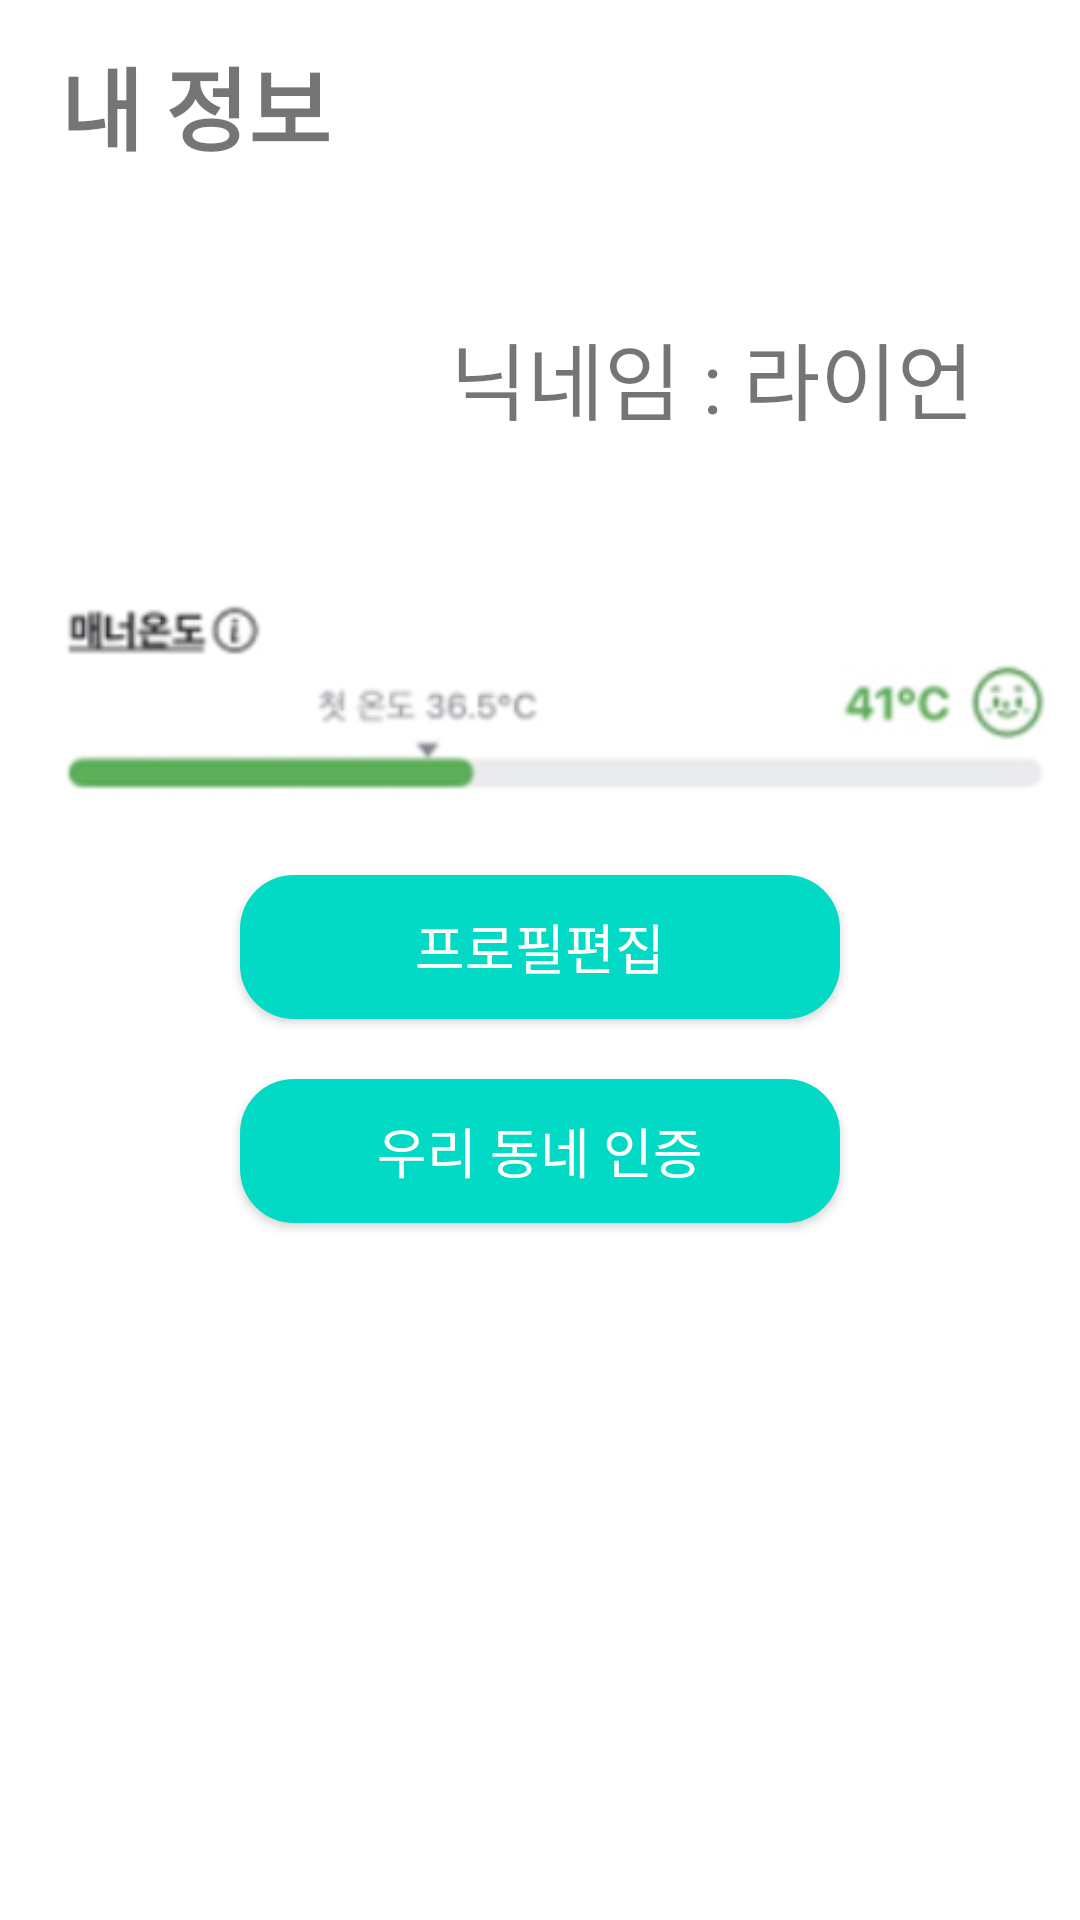

Layout XML and referenced resources for this Android screen:
<!-- AndroidManifest.xml: application theme Theme.ProjectDRUWA -->
<!-- res/layout/user_information.xml -->
<?xml version="1.0" encoding="utf-8"?>
<androidx.constraintlayout.widget.ConstraintLayout xmlns:android="http://schemas.android.com/apk/res/android"
    xmlns:app="http://schemas.android.com/apk/res-auto"
    xmlns:tools="http://schemas.android.com/tools"
    android:layout_width="match_parent"
    android:layout_height="match_parent"
    android:background="@color/white">

    
    <androidx.constraintlayout.widget.ConstraintLayout
        android:id="@+id/title_Info"
        android:layout_width="match_parent"
        android:layout_height="wrap_content"
        android:orientation="horizontal"
        app:layout_constraintStart_toStartOf="parent"
        app:layout_constraintTop_toTopOf="parent">

        <TextView
            android:layout_width="wrap_content"
            android:layout_height="wrap_content"
            android:layout_marginVertical="13sp"
            android:layout_marginStart="20sp"
            android:layout_marginBottom="40sp"
            android:text="내 정보"
            android:textSize="30sp"
            android:textStyle="bold"
            app:layout_constraintBottom_toBottomOf="parent"
            app:layout_constraintStart_toStartOf="parent"
            app:layout_constraintTop_toTopOf="parent" />

    </androidx.constraintlayout.widget.ConstraintLayout>

    
    <androidx.constraintlayout.widget.ConstraintLayout
        android:id="@+id/profileLayout"
        android:layout_width="match_parent"
        android:layout_height="112dp"
        app:layout_constraintLeft_toLeftOf="parent"
        app:layout_constraintTop_toBottomOf="@+id/title_Info">

        <TextView
            android:id="@+id/editTextTextPersonName"
            android:layout_width="wrap_content"
            android:layout_height="wrap_content"
            android:layout_marginStart="10sp"
            android:textSize="28sp"
            android:text="닉네임 : 라이언"
            app:layout_constraintTop_toTopOf="parent"
            app:layout_constraintBottom_toBottomOf="parent"
            app:layout_constraintStart_toEndOf="@id/myProfile"/>

        <ImageView
            android:id="@+id/myProfile"
            android:layout_width="140sp"
            android:layout_height="wrap_content"
            android:src="@drawable/lion2"
            app:layout_constraintStart_toStartOf="parent"
            app:layout_constraintTop_toTopOf="parent" />

    </androidx.constraintlayout.widget.ConstraintLayout>

    
    <ImageView
        android:id="@+id/mannerScore"
        android:layout_width="match_parent"
        android:layout_height="70sp"
        android:layout_marginTop="20sp"
        app:layout_constraintTop_toBottomOf="@id/profileLayout"
        app:layout_constraintStart_toStartOf="parent"
        app:layout_constraintEnd_toEndOf="parent"
        android:src="@drawable/manner" />

    
    <Button
        android:id="@+id/profileEditBtn"
        android:layout_width="200sp"
        android:layout_height="wrap_content"
        android:backgroundTint="@color/teal_200"
        android:layout_marginTop="20sp"
        android:background="@drawable/round"
        android:text="프로필편집"
        android:textColor="@color/white"
        android:paddingHorizontal="40sp"
        android:textSize="18sp"
        app:layout_constraintEnd_toEndOf="parent"
        app:layout_constraintStart_toStartOf="parent"
        app:layout_constraintTop_toBottomOf="@id/mannerScore"
        tools:ignore="TouchTargetSizeCheck" />

    
    <Button
        android:id="@+id/locationEditBtn"
        android:layout_width="200sp"
        android:layout_height="wrap_content"
        android:backgroundTint="@color/teal_200"
        android:layout_marginTop="20sp"
        android:background="@drawable/round"
        android:text="우리 동네 인증"
        android:textColor="@color/white"
        android:paddingHorizontal="40sp"
        android:textSize="18sp"
        app:layout_constraintEnd_toEndOf="parent"
        app:layout_constraintStart_toStartOf="parent"
        app:layout_constraintTop_toBottomOf="@id/profileEditBtn" />

</androidx.constraintlayout.widget.ConstraintLayout>
<!-- resources referenced by this layout -->
<resources>
  <color name="teal_200">#FF03DAC5</color>
  <color name="white">#FFFFFFFF</color>
  <!-- drawable manner: png bitmap (drawable, 15963 bytes) -->
  <!-- drawable round (drawable) -->
  <?xml version="1.0" encoding="utf-8"?>
  <shape xmlns:android="http://schemas.android.com/apk/res/android">
      <solid android:color="#466BEF"/>
      <corners
          android:topLeftRadius="18dp"
          android:topRightRadius="18dp"
          android:bottomLeftRadius="18dp"
          android:bottomRightRadius="18dp"/>
  </shape>
  <style name="Theme.ProjectDRUWA" parent="Theme.AppCompat.Light">
          
  
          
          <item name="colorPrimary"> @color/teal_200</item>
          <item name="colorPrimaryVariant">#00FFFFFF</item>
          <item name="colorOnPrimary">#000000</item>
          
          <item name="colorSecondary">@color/teal_200</item>
          <item name="colorSecondaryVariant">@color/teal_700</item>
          <item name="colorOnSecondary">@color/black</item>
          
          <item name="android:statusBarColor" tools:targetApi="l">?attr/colorPrimaryVariant</item>
          
  
  
          
          <item name="windowNoTitle">true</item>
          <item name="windowActionBar">false</item>
          
          <item name="android:windowLightStatusBar" tools:targetApi="m">true</item>
      </style>
  <color name="teal_700">#FF018786</color>
  <color name="black">#FF000000</color>
</resources>
